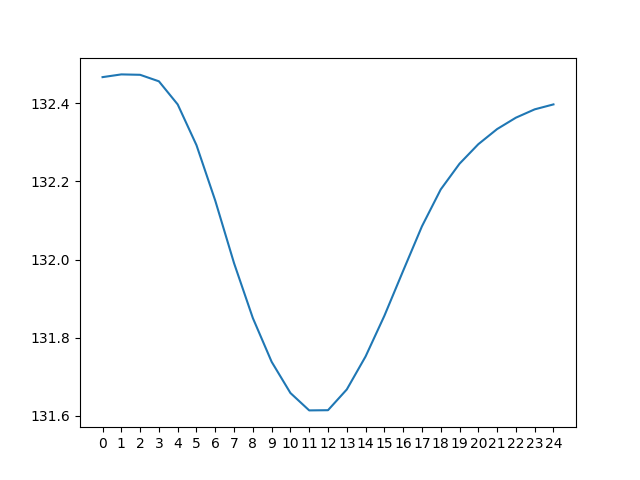

The data file committed next to this chart (first rows):
day 0, day 1, day 2, day 3, day 4, day 5, day 6, day 7, day 8, day 9, day 10, day 11, day 12, day 13, day 14, day 15, day 16, day 17, day 18, day 19, day 20, day 21, day 22, day 23
132.7, 133.7, 134.7, 135.8, 137.2, 139.2, 142.6, 145.4, 146.6, 146.9, 146.4, 145.2, 143.5, 141.2, 138.3, 134.9, 130.9, 127.2, 126.6, 126.9, 127.1, 127.6, 128.2, 128.9
131.8, 132.7, 133.6, 134.6, 135.7, 137.1, 139, 142.4, 145.3, 146.6, 146.8, 146.1, 145, 143.2, 141, 138.2, 134.7, 130.6, 127, 126.5, 126.6, 126.9, 127.5, 128.2
131.1, 131.8, 132.6, 133.5, 134.5, 135.6, 136.9, 138.8, 142.2, 145.3, 146.4, 146.5, 145.9, 144.7, 143, 140.9, 138, 134.3, 130.3, 126.8, 126.2, 126.4, 126.9, 127.5
130.3, 131.0, 131.7, 132.5, 133.4, 134.4, 135.5, 136.8, 138.7, 142.1, 145.1, 146.1, 146.3, 145.6, 144.5, 143, 140.6, 137.6, 134.1, 130.1, 126.5, 126, 126.3, 126.8
129.7, 130.3, 130.9, 131.6, 132.4, 133.3, 134.2, 135.3, 136.6, 138.6, 141.9, 144.7, 145.9, 146, 145.5, 144.5, 142.7, 140.3, 137.4, 133.9, 129.8, 126.2, 125.9, 126.3
129.1, 129.6, 130.1, 130.7, 131.5, 132.3, 133.2, 134, 135.1, 136.5, 138.4, 141.6, 144.5, 145.6, 145.8, 145.4, 144.2, 142.3, 140.1, 137.2, 133.6, 129.6, 126.1, 125.9
128.7, 129.1, 129.5, 130, 130.7, 131.4, 132.1, 133, 133.9, 135.1, 136.3, 138.1, 141.3, 144.2, 145.5, 145.8, 145.1, 143.8, 142.2, 139.8, 136.9, 133.5, 129.5, 126.1
129.5, 128.6, 128.9, 129.3, 129.9, 130.6, 131.2, 132, 132.8, 133.8, 134.9, 136.1, 137.9, 141, 144.1, 145.4, 145.4, 144.8, 143.7, 141.9, 139.7, 136.9, 133.5, 129.4
133.2, 129.4, 128.5, 128.8, 129.3, 129.8, 130.4, 131.1, 131.8, 132.7, 133.6, 134.6, 135.9, 137.7, 140.9, 144, 145.1, 145.1, 144.6, 143.4, 141.7, 139.7, 136.9, 133.4
136.9, 133.1, 129.3, 128.3, 128.7, 129.1, 129.7, 130.2, 130.9, 131.7, 132.6, 133.4, 134.5, 135.7, 137.5, 140.7, 143.6, 144.7, 145, 144.4, 143.3, 141.8, 139.6, 136.8
140.2, 136.9, 133, 129.1, 128.3, 128.6, 129, 129.5, 130.1, 130.8, 131.6, 132.3, 133.2, 134.3, 135.6, 137.5, 140.4, 143.3, 144.6, 144.8, 144.3, 143.3, 141.8, 139.5
142.8, 140.3, 136.9, 132.9, 129, 128.1, 128.5, 128.8, 129.3, 130, 130.7, 131.3, 132.2, 133.1, 134.2, 135.6, 137.2, 140, 143.2, 144.4, 144.6, 144.3, 143.3, 141.7
144.7, 142.9, 140.2, 136.8, 132.7, 128.8, 128, 128.3, 128.7, 129.3, 129.8, 130.4, 131.2, 132, 133, 134.2, 135.3, 136.8, 139.8, 142.9, 144.2, 144.7, 144.3, 143.2
146.1, 144.8, 142.9, 140.2, 136.7, 132.6, 128.7, 127.8, 128.1, 128.6, 129.1, 129.6, 130.3, 131.1, 132, 133.0, 133.9, 135, 136.7, 139.5, 142.7, 144.3, 144.7, 144.2
147, 146.2, 144.9, 142.8, 140, 136.5, 132.4, 128.5, 127.7, 128, 128.4, 128.9, 129.5, 130.2, 131, 132, 132.8, 133.7, 134.8, 136.4, 139.3, 142.8, 144.3, 144.5
147.3, 147.1, 146.3, 144.8, 142.6, 139.8, 136.3, 132.2, 128.3, 127.6, 127.9, 128.2, 128.8, 129.4, 130.2, 131, 131.7, 132.5, 133.5, 134.6, 136.2, 139.2, 142.7, 144.1
147, 147.4, 147.1, 146.2, 144.6, 142.5, 139.6, 136.1, 132.1, 128.2, 127.4, 127.7, 128.1, 128.7, 129.4, 130.2, 130.8, 131.5, 132.3, 133.2, 134.3, 136.2, 139.2, 142.5
145.8, 147.1, 147.5, 147.1, 146.1, 144.5, 142.3, 139.5, 136.1, 131.9, 128, 127.2, 127.6, 128, 128.7, 129.4, 129.9, 130.5, 131.3, 132, 133, 134.3, 136.1, 138.9
143.1, 145.9, 147.1, 147.4, 146.9, 145.9, 144.3, 142.2, 139.5, 135.9, 131.7, 127.8, 127.1, 127.5, 128, 128.7, 129.1, 129.7, 130.4, 131, 131.8, 132.9, 134.3, 135.9
139.5, 143.1, 145.9, 147.1, 147.3, 146.8, 145.7, 144.2, 142.2, 139.3, 135.6, 131.4, 127.7, 127, 127.5, 128, 128.4, 128.9, 129.5, 130.1, 130.8, 131.8, 132.9, 134.1
137.4, 139.5, 143.1, 145.8, 146.9, 147.1, 146.6, 145.7, 144.2, 142, 139, 135.4, 131.2, 127.6, 127.1, 127.5, 127.8, 128.2, 128.8, 129.2, 129.9, 130.7, 131.7, 132.7
136, 137.4, 139.4, 142.9, 145.7, 146.8, 147, 146.6, 145.7, 144.1, 141.7, 138.7, 135.1, 131.1, 127.6, 127, 127.2, 127.6, 128.1, 128.5, 129, 129.8, 130.7, 131.6
134.7, 135.9, 137.3, 139.3, 142.8, 145.5, 146.6, 146.9, 146.6, 145.5, 143.7, 141.4, 138.5, 135, 131.1, 127.5, 126.8, 127.1, 127.4, 127.8, 128.3, 129, 129.8, 130.6
133.7, 134.7, 135.8, 137.2, 139.2, 142.6, 145.4, 146.6, 146.9, 146.4, 145.2, 143.5, 141.2, 138.3, 134.9, 130.9, 127.2, 126.6, 126.9, 127.1, 127.6, 128.2, 128.9, 129.6
132.7, 133.6, 134.6, 135.7, 137.1, 139, 142.4, 145.3, 146.6, 146.8, 146.1, 145, 143.2, 141, 138.2, 134.7, 130.6, 127, 126.5, 126.6, 126.9, 127.5, 128.2, 128.8
